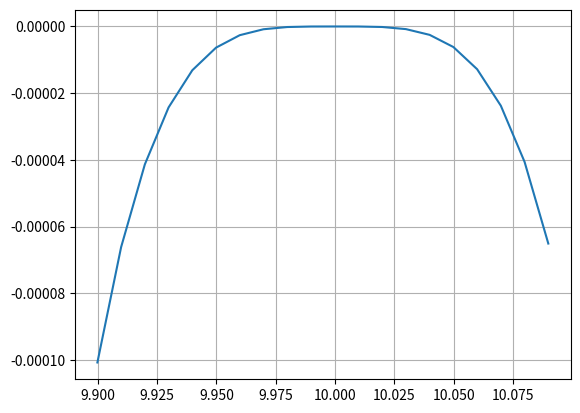

Generate this figure with matplotlib:
from sympy.core import symbol
import numpy as np
from sympy.abc import x, y
from sympy import *
import time
import matplotlib.pyplot as plt


class NumericalMethods:
    
    def newtonMethod(self, tol, maxIter, x0, funcOr):
        raiz = np.inf
        func= diff(funcOr,h)
        # Calcular derivada de la función original
        firstDer = diff(func, h)

        # Inicializar error e iteraciones
        error = np.inf
        iter = 0

        while iter < maxIter:
            # Validación de división entre 0
            if  firstDer.subs(h,x0)!=0:
                X1 = x0 - (func.subs(h, x0)/ firstDer.subs(h,x0))
                x0 = X1 
            # calcular error
            if abs(func.subs(h,X1))<=tol:
                return X1
            iter += 1
            func.simplify()
            firstDer.simplify
        
        return raiz

def grad(f,n,X): #Cálculo de gradiente
    g=list()
    for i in range(n):
        g.append(-1*diff(f,X[i]))
    return g

def maxGrad(f,g,n,X,v): #Determinación de la distancia óptima en la dirección del gradiente
    tol=0.000001
    maxIter=1000000
    h=symbols('h')
    k=list()
    for i in range(n):
        k.append(v[i]+h*g[i]) #Se crean las nuevas expresiones para las variables a evaluar
    objNM = NumericalMethods()
    return objNM.newtonMethod(tol, maxIter, 0.1, f.subs(dict(zip(X,k))))


def hess(f,n,X):
    M=Matrix.zeros(n, n)
    #print(M)
    for i in range(n):
        #M.append(list())
        for j in range(n):
            w=diff(f,X[i])
            M[i,j]=diff(w,X[j])
    return M


n=1 #Número de variables
X=symbols('x0:4') #Declaración de variables simbólicas
h=symbols('h')
if n==1: #Definición de las funciones a maximizar
    f=-(X[0]-10)**4
elif n==2:
    f=-(X[0]-10)**4-5*(X[1]+6)**6-3
elif n==3:
    f=-(X[0]-10)**4-5*(X[1]+6)**6-3-5*(3*X[2]+2)**8
else:
    f=-(X[0]-10)**4-5*(X[1]+6)**6-3-5*(3*X[2]+2)**8-2*(X[3]-5)**2

v=[0.1,0.1,0.1,0.1] #Valores iniciales

m=hess(f,n,X)

p=1
gr=grad(f,n,X)
dg=[10,10,10,10]
mag=1

start=time.time()
while sqrt(mag)>0.0001: #Se usa la longitud del último "paso" dado como criterio de cercanía a la solución
    mag=0
    for i in range(n):
        dg[i]=gr[i].subs(dict(zip(X,v)))
        
    p=maxGrad(f,dg,n,X,v)
    for i in range(n):
        v[i]+=dg[i]*p
        mag+=(dg[i]*p)**2

end=time.time()

print("El máximo se enuentra en") #Impresión de resultados
for i in range(n):
    print(X[i],"=",v[i])
print("El tiempo de ejecución fue de",end-start,"s")

if n==1: #Generación de gráfica para el caso de una variable
    Xg = np.arange(v[0]-0.1, v[0]+0.1,step=0.01)
    Yg = np.zeros(len(Xg))
    for i in range(len(Xg)):
        Yg[i] = f.subs(X[0],Xg[i])
    plt.plot(Xg,Yg)
    plt.grid()
    plt.savefig("graph",dpi=250)
